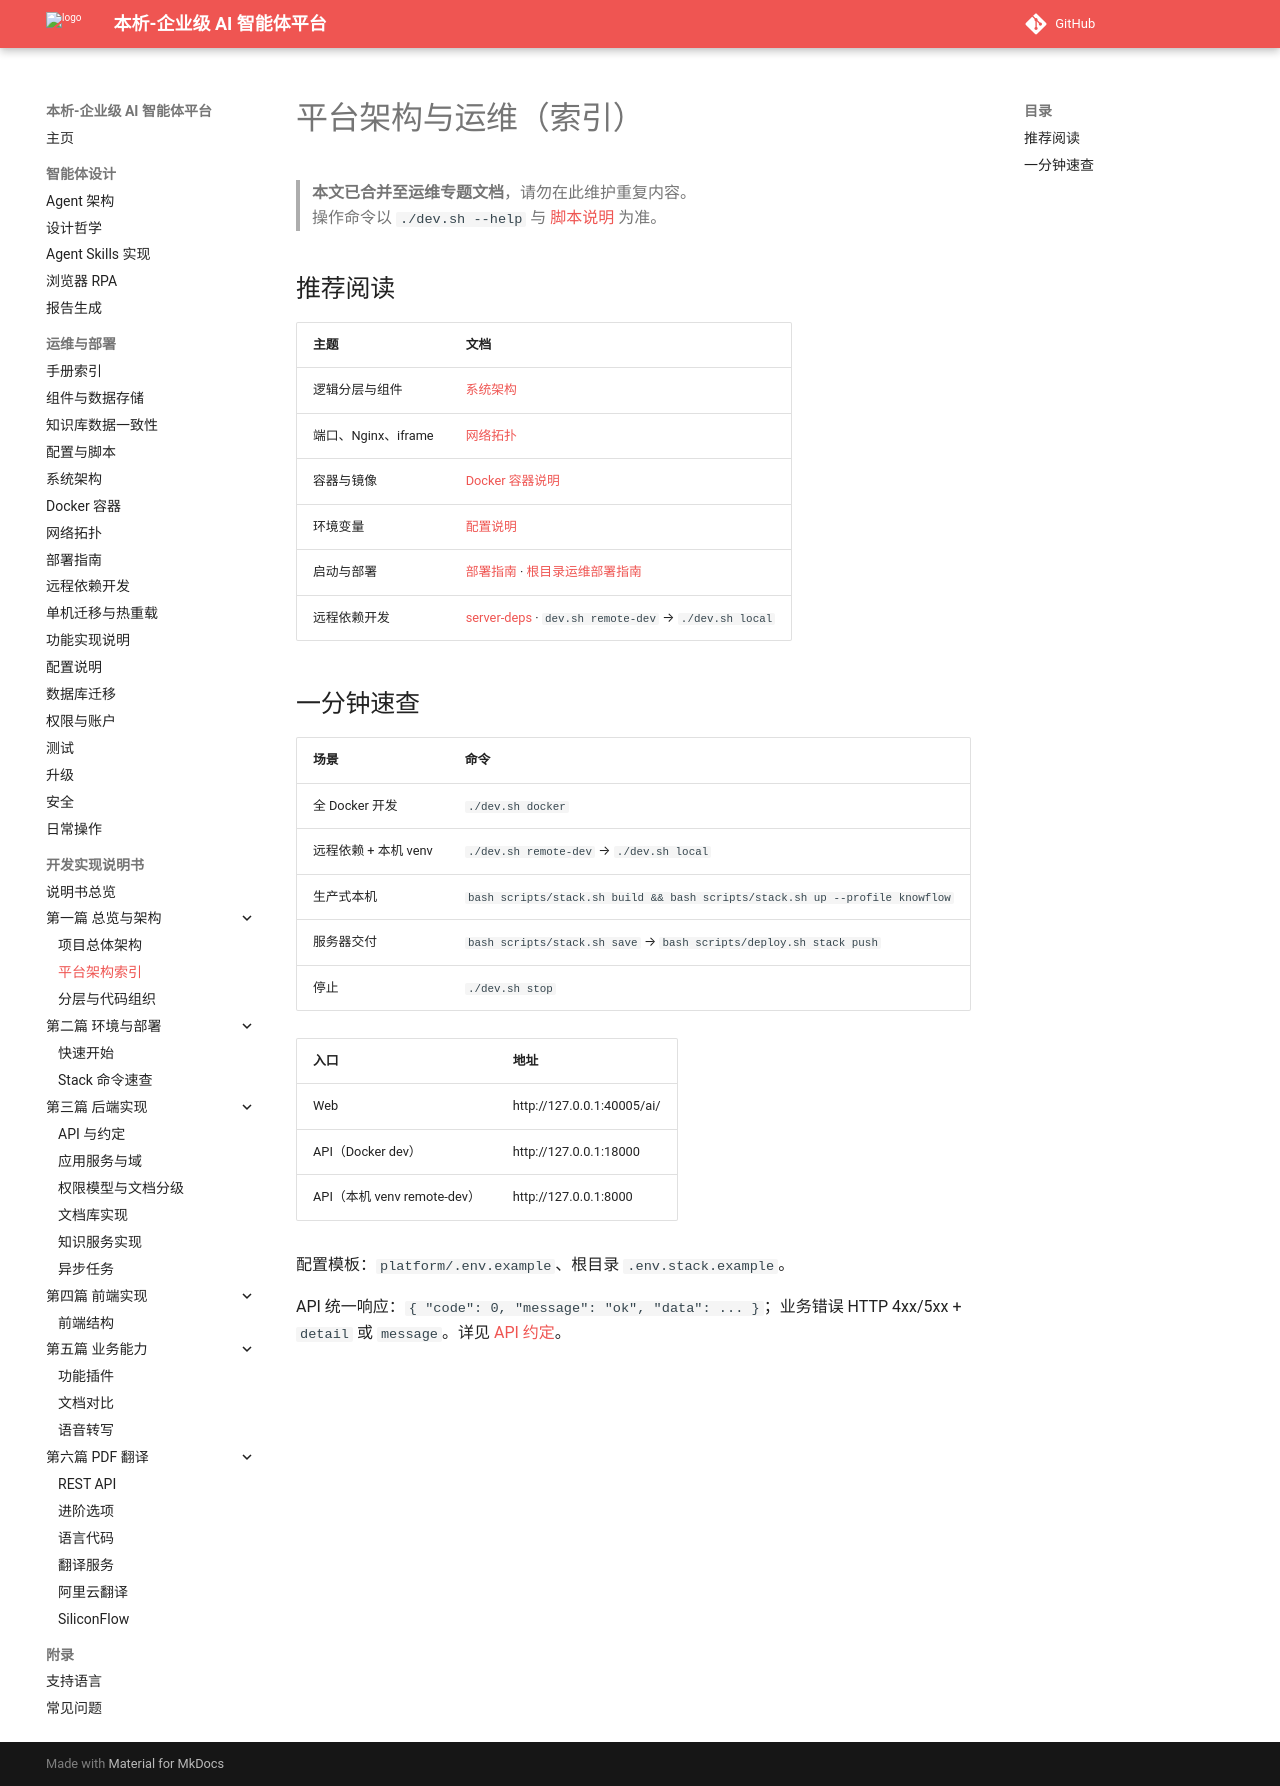

repository: zhibinQiu/benxi · page: development/platform-architecture.html · generator: mkdocs

# 平台架构与运维（索引）

> **本文已合并至运维专题文档**，请勿在此维护重复内容。  
> 操作命令以 `./dev.sh --help` 与 [脚本说明](../../scripts/README.md) 为准。

## 推荐阅读

| 主题 | 文档 |
|------|------|
| 逻辑分层与组件 | [系统架构](../operations/architecture.md) |
| 端口、Nginx、iframe | [网络拓扑](../operations/network-topology.md) |
| 容器与镜像 | [Docker 容器说明](../operations/docker-services.md) |
| 环境变量 | [配置说明](../operations/configuration.md) |
| 启动与部署 | [部署指南](../operations/deployment.md) · [根目录运维部署指南](../../../运维部署指南.md) |
| 远程依赖开发 | [server-deps](../operations/server-deps.md) · `dev.sh remote-dev` → `./dev.sh local` |

## 一分钟速查

| 场景 | 命令 |
|------|------|
| 全 Docker 开发 | `./dev.sh docker` |
| 远程依赖 + 本机 venv | `./dev.sh remote-dev` → `./dev.sh local` |
| 生产式本机 | `bash scripts/stack.sh build && bash scripts/stack.sh up --profile knowflow` |
| 服务器交付 | `bash scripts/stack.sh save` → `bash scripts/deploy.sh stack push` |
| 停止 | `./dev.sh stop` |

| 入口 | 地址 |
|------|------|
| Web | http://127.0.0.1:40005/ai/ |
| API（Docker dev） | http://127.0.0.1:18000 |
| API（本机 venv remote-dev） | http://127.0.0.1:8000 |

配置模板：`platform/.env.example`、根目录 `.env.stack.example`。

API 统一响应：`{ "code": 0, "message": "ok", "data": ... }`；业务错误 HTTP 4xx/5xx + `detail` 或 `message`。详见 [API 约定](../implementation/api-conventions.md)。
